Run: headless pygame with SDL's dummy video driver; simulated clock (each Clock.tick advances the game by its frame time, no real sleeping); random seed 0; keys injected as events and as key.get_pressed() state; no mouse input.
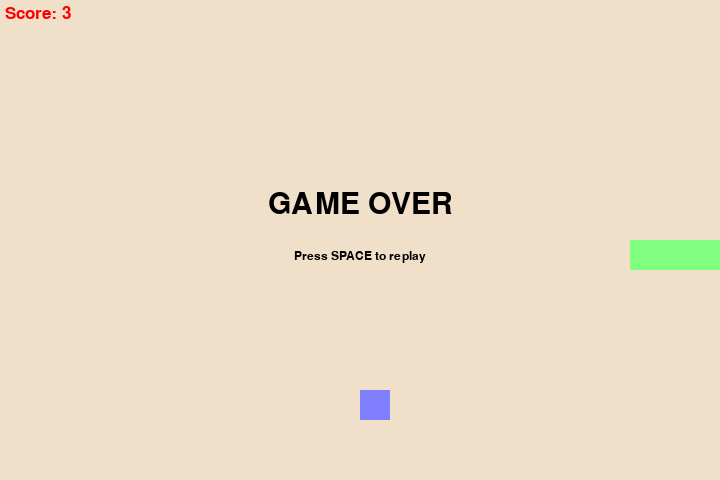
Frame 1 of 4 · flips 1–60 · no input
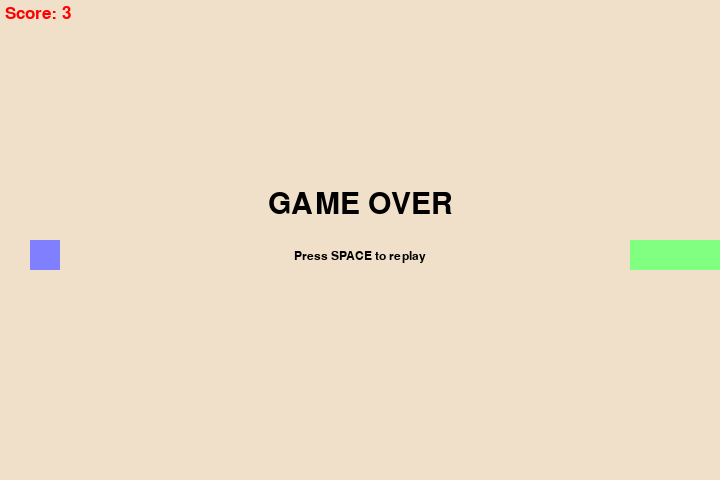
Frame 2 of 4 · flips 61–180 · tapped SPACE, RETURN · held RIGHT (→), D
Frame 3 of 4 · flips 181–300 · held DOWN (↓), S · screen unchanged from frame 2, image omitted
Frame 4 of 4 · flips 301–420 · held LEFT (←), A, UP (↑), W · screen unchanged from frame 3, image omitted

The pygame program that drew these frames:

import random

import pygame

pygame.init()  # Инициализируем встроенные в библиотеку модули

# Задаем параметры экрана и игры
WIDTH, HEIGHT = 720, 480

screen = pygame.display.set_mode((WIDTH, HEIGHT))
pygame.display.set_caption("Snake by Minakov Daniil")

fps = 5
RECT_SIZE = 30
MAP_SIZE = WIDTH // RECT_SIZE, HEIGHT // RECT_SIZE
clock = pygame.time.Clock()

pygame.font.init()
font_score = pygame.font.SysFont("Arial", 25)
font_gameover = pygame.font.SysFont("Arial", 45)
font_space = pygame.font.SysFont("Arial", 18)

# Задаем начальные параметры змейки и яблока
snake = [((MAP_SIZE[0] // 2) - 2, MAP_SIZE[1] // 2), ((MAP_SIZE[0] // 2) - 1, MAP_SIZE[1] // 2), (MAP_SIZE[0] // 2, MAP_SIZE[1] // 2)]

direction = 0
directions = [(1, 0), (0, 1), (-1, 0), (0, -1)]

apple_pos = random.randint(0, MAP_SIZE[0] - 1), random.randint(0, MAP_SIZE[1] - 1)

# Запускаем цикл с игрой
game_active = True
while True:
    screen.fill('#e1bf92')  # Заполняем экран цветом

    # Проверяем все события, которые может создать пользователь
    for event in pygame.event.get():
        if event.type == pygame.QUIT:
            pygame.quit()
            exit()
        if event.type == pygame.KEYDOWN:
            if event.key == pygame.K_RIGHT and direction != 2:
                direction = 0
            if event.key == pygame.K_LEFT and direction != 0:
                direction = 2
            if event.key == pygame.K_UP and direction != 1:
                direction = 3
            if event.key == pygame.K_DOWN and direction != 3:
                direction = 1
            if event.key == pygame.K_SPACE and game_active == False:
                game_active = True
                snake = [((MAP_SIZE[0] // 2) - 2, MAP_SIZE[1] // 2), ((MAP_SIZE[0] // 2) - 1, MAP_SIZE[1] // 2), (MAP_SIZE[0] // 2, MAP_SIZE[1] // 2)]
                apple_pos = random.randint(0, MAP_SIZE[0] - 1), random.randint(0, MAP_SIZE[1] - 1)
                direction = 0
                fps = 5

    # Выведем змейку и яблоко на экран
    [pygame.draw.rect(screen, 'green', (pos[0] * RECT_SIZE, pos[1] * RECT_SIZE, RECT_SIZE, RECT_SIZE)) for pos in snake]
    pygame.draw.rect(screen, 'blue', (apple_pos[0] * RECT_SIZE, apple_pos[1] * RECT_SIZE, RECT_SIZE, RECT_SIZE))

    # Логика движения змейки
    if game_active:
        new_pos = snake[-1][0] + directions[direction][0], snake[-1][1] + directions[direction][1]
        if not (0 <= new_pos[0] < MAP_SIZE[0] and 0 <= new_pos[1] < MAP_SIZE[1]) or \
                new_pos in snake:
            game_active = False
        else:
            snake.append(new_pos)
            if new_pos == apple_pos:
                fps += 1
                while apple_pos in snake:
                    apple_pos = random.randint(0, MAP_SIZE[0] - 1), random.randint(0, MAP_SIZE[1] - 1)
            else:
                snake.pop(0)
    else:
        white_screen = pygame.Surface((720, 480), pygame.SRCALPHA)
        white_screen.fill((255, 255, 255, 128))
        screen.blit(white_screen, (0, 0))

        gameover_text = font_gameover.render(f"GAME OVER", 1, "black")
        screen.blit(gameover_text, (WIDTH // 2 - gameover_text.get_width() // 2, HEIGHT // 2 - 50))
        replay_text = font_space.render("Press SPACE to replay", 1, "black")
        screen.blit(replay_text, (WIDTH // 2 - replay_text.get_width() // 2, HEIGHT // 2 + 10))


    score_text = font_score.render(f"Score: {len(snake)}", 1, "red")
    screen.blit(score_text,(5,5))
    pygame.display.update()
    clock.tick(fps)
